The GitHub repository imuhammadshadab/BS-Final-Year-Project contains a labelled image folder "Datasets" with 4 categories: diseased cotton leaf, diseased cotton plant, fresh cotton leaf, fresh cotton plant. Examples follow, each with its label.

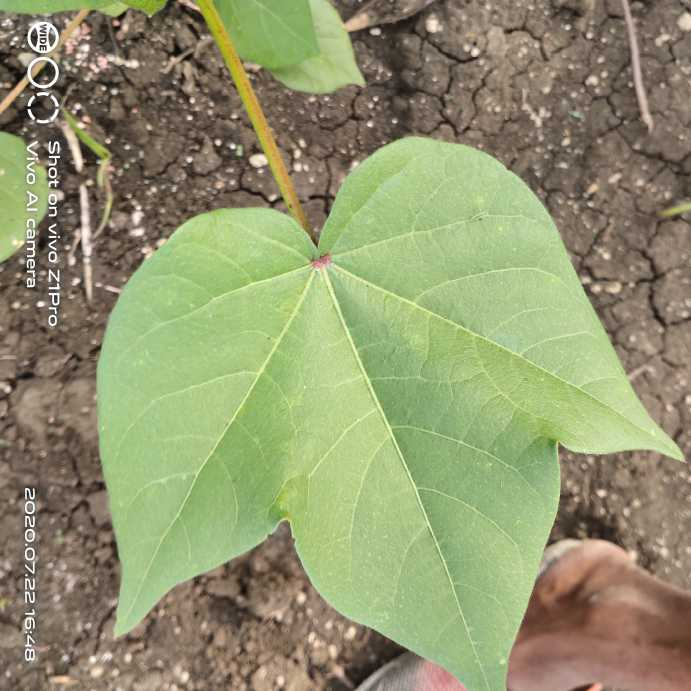
Label: fresh cotton leaf

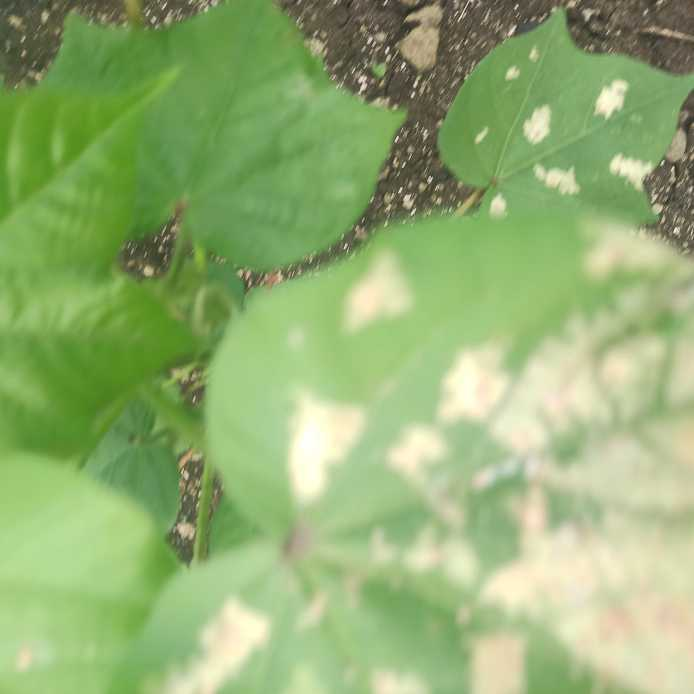
Label: diseased cotton leaf

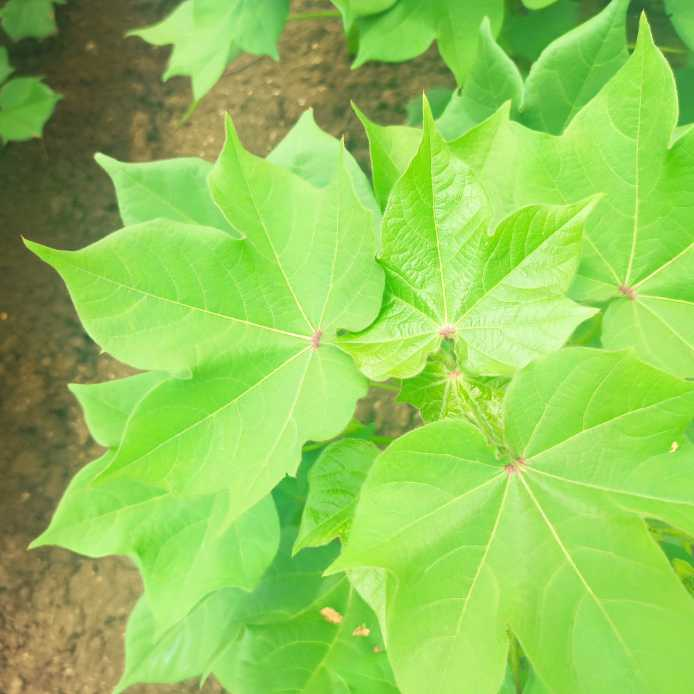
Label: fresh cotton plant

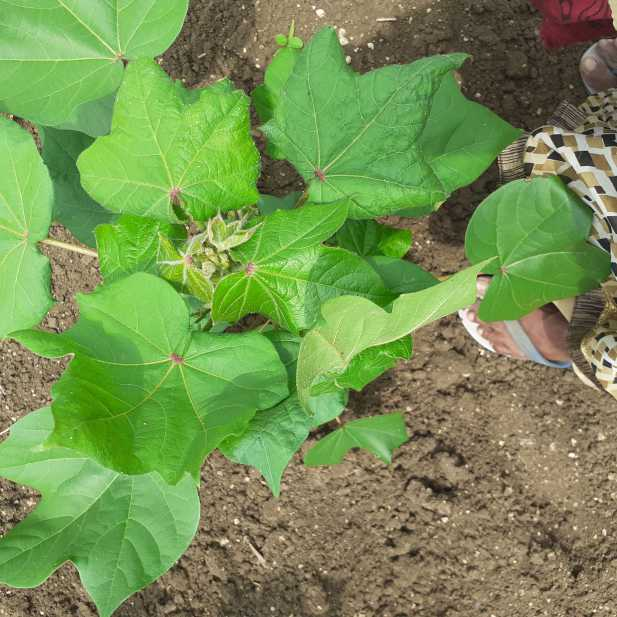
Label: diseased cotton plant

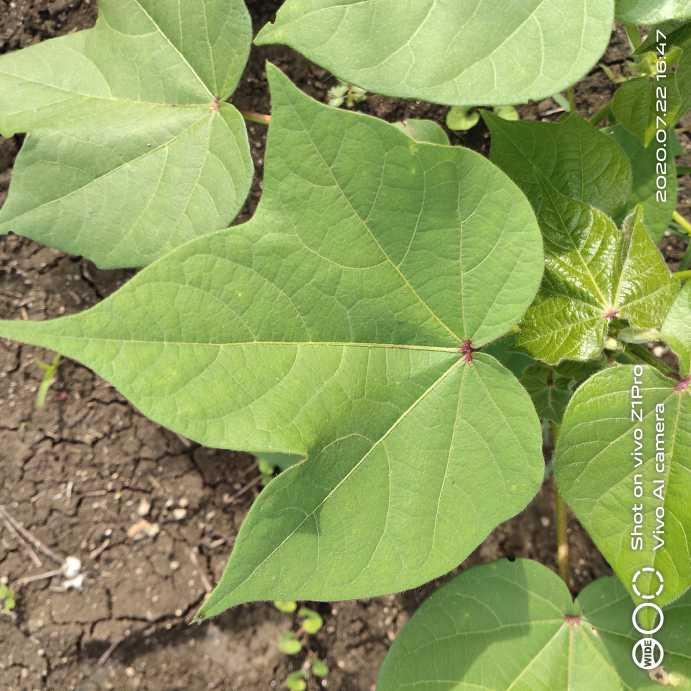
Label: fresh cotton leaf

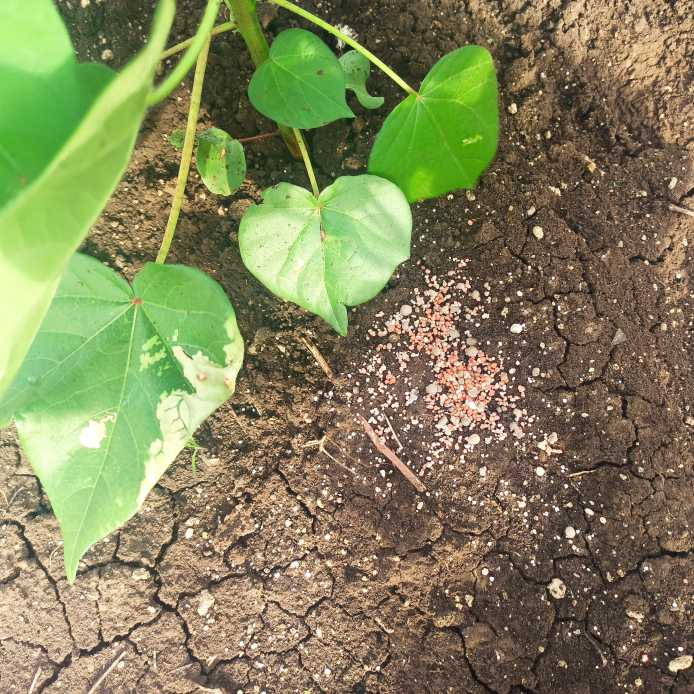
Label: diseased cotton leaf
